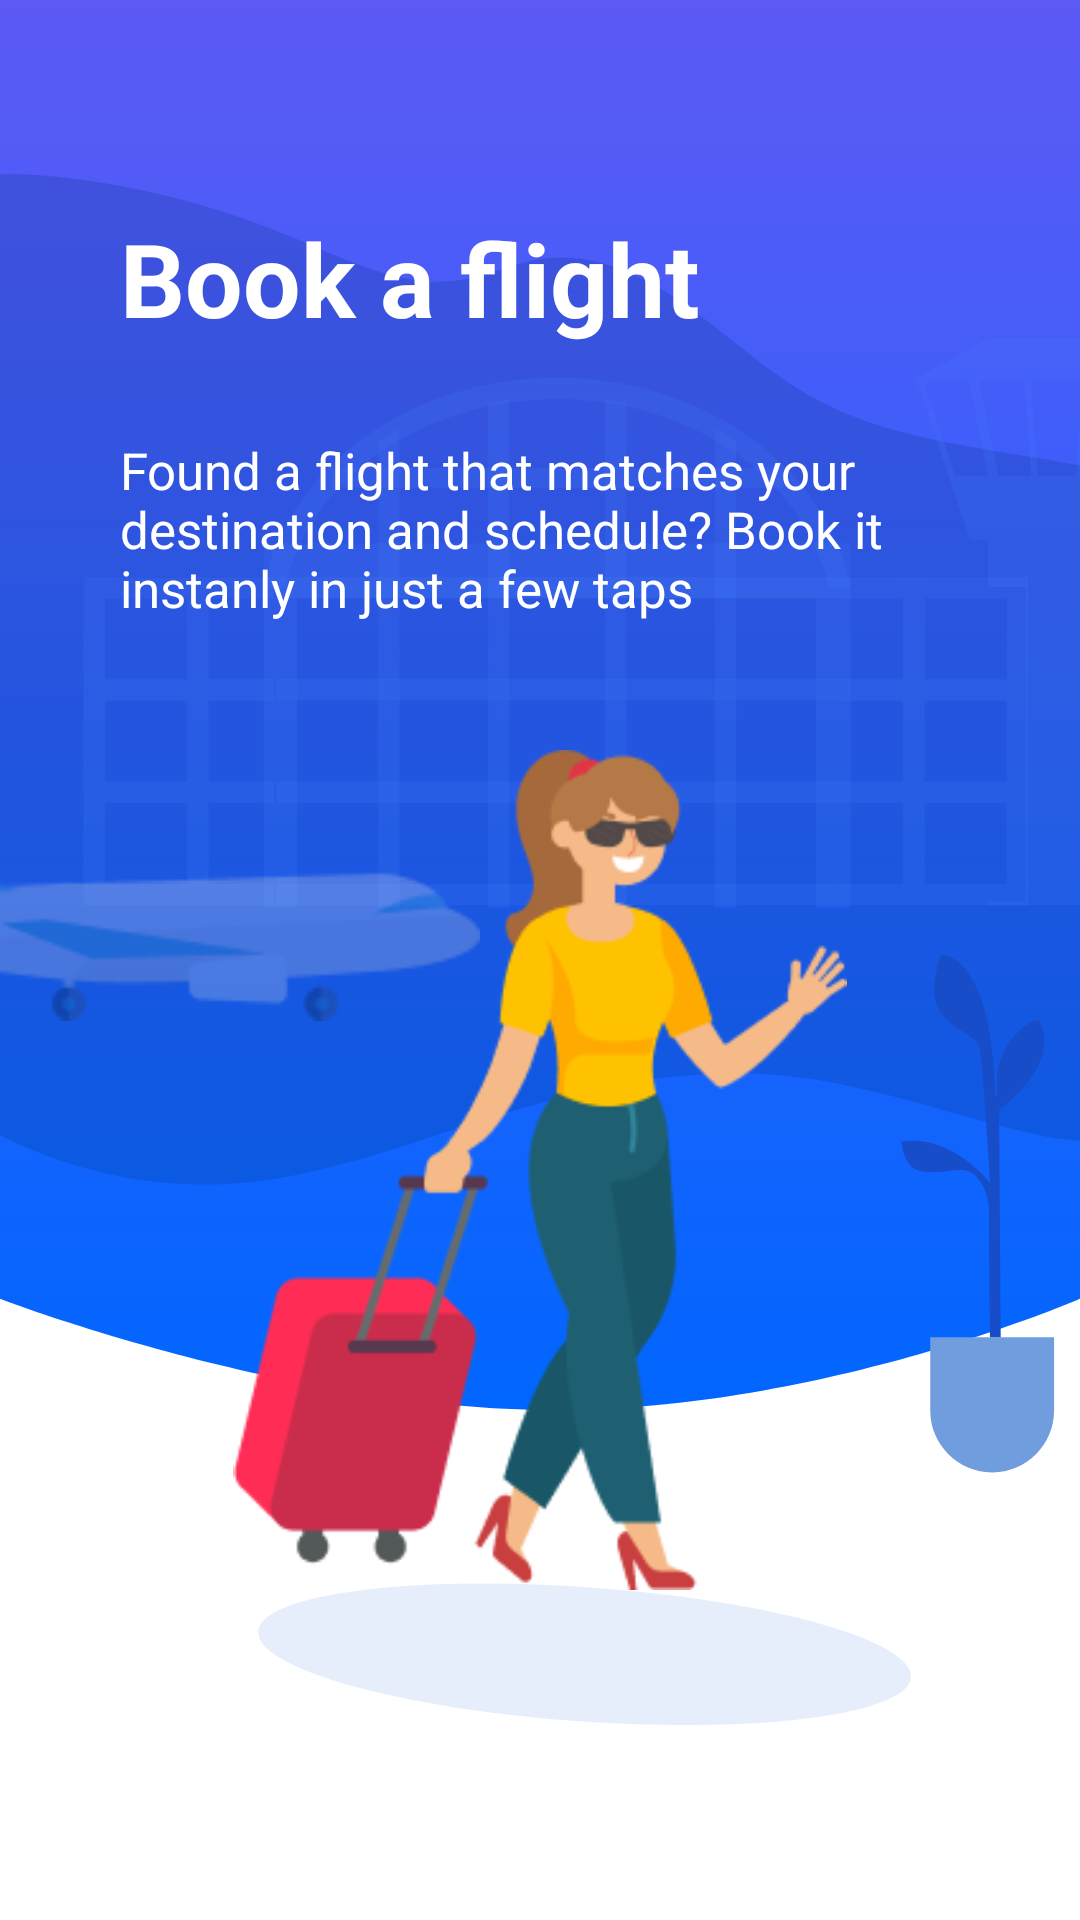

Produce the Android XML layout that renders to this screen, including the resource entries it uses.
<!-- AndroidManifest.xml: application theme Theme.EasyGoTravelApp.NoActionBar -->
<!-- res/layout/fragment_onboarding2.xml -->
<?xml version="1.0" encoding="utf-8"?>
<androidx.constraintlayout.widget.ConstraintLayout xmlns:android="http://schemas.android.com/apk/res/android"
    xmlns:app="http://schemas.android.com/apk/res-auto"
    xmlns:tools="http://schemas.android.com/tools"
    android:layout_width="match_parent"
    android:layout_height="match_parent">

    <ImageView
        android:layout_width="match_parent"
        android:layout_height="match_parent"
        android:background="@drawable/ic_rectangle_copy"
        android:gravity="center_vertical"
        app:layout_constraintStart_toStartOf="parent"
        app:layout_constraintTop_toTopOf="parent"
        app:layout_constraintBottom_toBottomOf="parent"
        android:layout_marginBottom="170dp"/>

    <ImageView
        android:layout_width="match_parent"
        android:layout_height="match_parent"
        android:src="@drawable/ic_group_9"
        app:layout_constraintStart_toStartOf="parent"
        app:layout_constraintTop_toTopOf="parent" />

    <TextView
        android:id="@+id/tvTitle"
        android:layout_width="wrap_content"
        android:layout_height="wrap_content"
        android:layout_marginStart="40dp"
        android:layout_marginTop="70dp"
        android:text="@string/book_a_flight"
        android:textColor="@color/white"
        android:textSize="34dp"
        android:textStyle="bold"
        app:layout_constraintStart_toStartOf="parent"
        app:layout_constraintTop_toTopOf="parent" />

    <TextView
        android:id="@+id/tvDetail"
        android:layout_width="match_parent"
        android:layout_height="wrap_content"
        android:layout_marginStart="40dp"
        android:layout_marginTop="30dp"
        android:layout_marginEnd="35dp"
        android:text="@string/found_a_flight"
        android:textColor="@color/white"
        android:textSize="17dp"
        app:layout_constraintTop_toBottomOf="@id/tvTitle" />

    <ImageView
        android:id="@+id/imageTheGirl"
        android:layout_width="match_parent"
        android:layout_height="match_parent"
        android:layout_marginTop="250dp"
        android:layout_marginBottom="110dp"
        android:src="@mipmap/group48"
        app:layout_constraintStart_toStartOf="parent"
        app:layout_constraintTop_toBottomOf="parent" />

    <ImageView
        android:layout_width="match_parent"
        android:layout_height="match_parent"
        app:layout_constraintStart_toStartOf="parent"
        app:layout_constraintTop_toTopOf="@id/imageTheGirl"
        android:src="@mipmap/group30"
        android:layout_marginEnd="200dp"
        android:layout_marginBottom="50dp"/>

</androidx.constraintlayout.widget.ConstraintLayout>
<!-- resources referenced by this layout -->
<resources>
  <color name="white">#FFFFFFFF</color>
  <!-- drawable ic_group_9: vector/xml drawable (drawable, 7657 chars, omitted) -->
  <!-- drawable ic_rectangle_copy (drawable) -->
  <vector xmlns:android="http://schemas.android.com/apk/res/android"
      xmlns:aapt="http://schemas.android.com/aapt"
      android:width="375dp"
      android:height="400dp"
      android:viewportWidth="375"
      android:viewportHeight="575">
    <path
        android:pathData="M0,0H375V529.6C375,529.6 286,575 193,575C100,575 0,529.6 0,529.6V0Z"
        android:fillType="evenOdd">
      <aapt:attr name="android:fillColor">
        <gradient 
            android:startX="0"
            android:startY="0"
            android:endX="0"
            android:endY="575"
            android:type="linear">
          <item android:offset="0" android:color="#FF5D5AF6"/>
          <item android:offset="1" android:color="#FF0066FF"/>
        </gradient>
      </aapt:attr>
    </path>
  </vector>
  <!-- mipmap group30: png bitmap (mipmap-hdpi, 2408 bytes) -->
  <!-- mipmap group48: png bitmap (mipmap-xxxhdpi, 14782 bytes) -->
  <string name="book_a_flight">Book a flight</string>
  <string name="found_a_flight">Found a flight that matches your destination and schedule? Book it instanly in just a few taps</string>
  <style name="Theme.EasyGoTravelApp.NoActionBar" parent="Theme.MaterialComponents.DayNight.NoActionBar">
          
          <item name="colorPrimary">@color/purple_500</item>
          <item name="colorPrimaryVariant">@color/purple_700</item>
          <item name="colorOnPrimary">@color/white</item>
          
          <item name="colorSecondary">@color/teal_200</item>
          <item name="colorSecondaryVariant">@color/teal_700</item>
          <item name="colorOnSecondary">@color/black</item>
          
          <item name="android:statusBarColor" tools:targetApi="l">?attr/colorPrimaryVariant</item>
          
          <item name="windowActionBar">false</item>
          <item name="windowNoTitle">true</item>
          <item name="android:windowFullscreen">true</item>
      </style>
  <color name="purple_500">#FF6200EE</color>
  <color name="purple_700">#FF3700B3</color>
  <color name="teal_200">#FF03DAC5</color>
  <color name="teal_700">#FF018786</color>
  <color name="black">#FF000000</color>
</resources>
